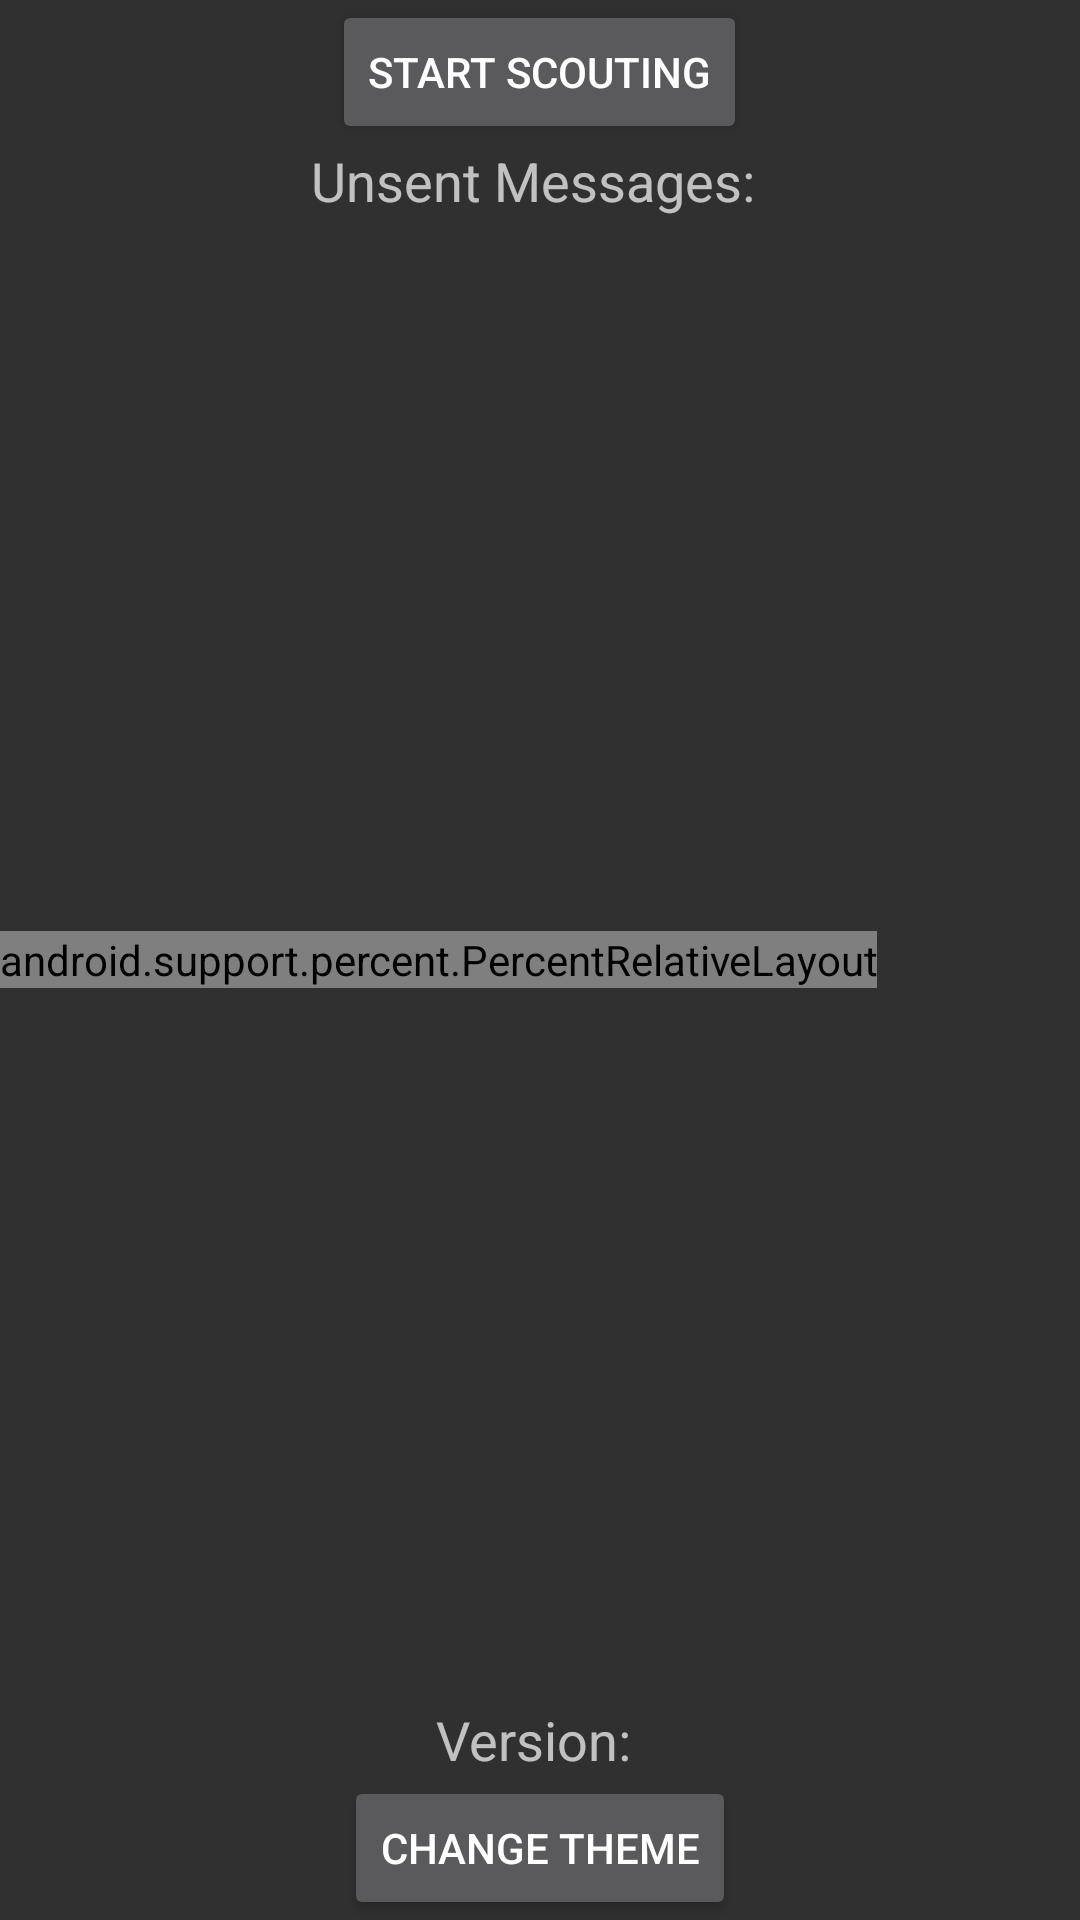

The Android layout XML behind this screen, and the referenced resources:
<!-- AndroidManifest.xml: application theme AppTheme -->
<!-- res/layout/activity_start.xml -->
<?xml version="1.0" encoding="utf-8"?>
<RelativeLayout xmlns:android="http://schemas.android.com/apk/res/android"
    xmlns:app="http://schemas.android.com/apk/res-auto"
    xmlns:tools="http://schemas.android.com/tools"
    android:layout_width="match_parent"
    android:layout_height="match_parent"
    android:paddingBottom="@dimen/activity_vertical_margin"
    android:paddingLeft="@dimen/activity_horizontal_margin"
    android:paddingRight="@dimen/activity_horizontal_margin"
    android:paddingTop="@dimen/activity_vertical_margin"
    tools:context="ca.lakeeffect.scoutingapp.StartActivity">

    <Button
        android:layout_width="wrap_content"
        android:layout_height="wrap_content"
        android:text="Start Scouting"
        android:id="@+id/startScouting"
        android:layout_alignParentTop="true"
        android:layout_centerHorizontal="true" />

    <TextView
        android:layout_width="wrap_content"
        android:layout_height="wrap_content"
        android:textAppearance="?android:attr/textAppearanceMedium"
        android:text="Unsent Messages: "
        android:id="@+id/startUnsentMessages"
        android:layout_below="@+id/startScouting"
        android:layout_centerHorizontal="true" />

    <Button
        android:layout_width="wrap_content"
        android:layout_height="wrap_content"
        android:text="Change Theme"
        android:id="@+id/changeTheme"
        android:layout_alignParentBottom="true"
        android:layout_centerHorizontal="true" />

    <TextView
        android:layout_width="wrap_content"
        android:layout_height="wrap_content"
        android:textAppearance="?android:attr/textAppearanceMedium"
        android:text="Version: "
        android:id="@+id/versionNum"
        android:layout_above="@+id/changeTheme"
        android:layout_centerHorizontal="true" />

    <android.support.percent.PercentRelativeLayout
        android:layout_width="wrap_content"
        android:layout_height="wrap_content"
        android:layout_centerVertical="true">

        <ImageView
            android:layout_width="wrap_content"
            android:layout_height="wrap_content"
            app:srcCompat="@drawable/swirly"
            android:id="@+id/logo"
            android:layout_marginBottom="10dp"
            android:layout_centerHorizontal="true" />

        <TextView
            android:layout_width="wrap_content"
            android:layout_height="wrap_content"
            android:textAppearance="?android:attr/textAppearanceLarge"
            android:text="Welcome to the Scouting App!"
            android:id="@+id/introTextView1"
            android:textSize="25dp"
            android:textIsSelectable="true"
            android:textColor="@color/primary_text_material_dark"
            android:layout_centerHorizontal="true"
            android:layout_below="@+id/logo"
            android:layout_alignParentLeft="true"
            android:layout_alignParentStart="true" />

        <TextView
            android:layout_width="wrap_content"
            android:layout_height="wrap_content"
            android:textAppearance="?android:attr/textAppearanceLarge"
            android:text="Scouting options are shown below"
            android:id="@+id/introTextView3"
            android:textSize="25dp"
            android:textIsSelectable="true"
            android:textColor="@color/primary_text_material_dark"
            android:layout_below="@+id/introTextView2"
            android:layout_centerHorizontal="true"/>

        <TextView
            android:layout_width="wrap_content"
            android:layout_height="wrap_content"
            android:textAppearance="?android:attr/textAppearanceLarge"
            android:text="To start scouting press the button"
            android:id="@+id/introTextView2"
            android:textSize="25dp"
            android:textIsSelectable="true"
            android:textColor="@color/primary_text_material_dark"
            android:layout_below="@+id/introTextView1"
            android:layout_alignParentLeft="true"
            android:layout_alignParentStart="true" />

    </android.support.percent.PercentRelativeLayout>

</RelativeLayout>
<!-- resources referenced by this layout -->
<resources>
  <dimen name="activity_horizontal_margin">16dp</dimen>
  <dimen name="activity_vertical_margin">16dp</dimen>
  <!-- drawable swirly: png bitmap (drawable-nodpi, 16322 bytes) -->
  <style name="AppTheme" parent="Theme.AppCompat.NoActionBar">
          <item name="colorAuto">@color/colorAutoDark</item>
  
          <item name="colorPrimary">@color/colorPrimary</item>
          <item name="colorPrimaryDark">@color/colorPrimary</item>
          <item name="colorAccent">#6b3ab7</item>
          <item name="android:colorBackground">@color/background_material_dark</item>
  
          <item name="android:spinnerDropDownItemStyle">
              @style/spinnerItemStyle
          </item>
      </style>
  <color name="colorAutoDark">#018400</color>
  <color name="colorPrimary">#4a2a7c</color>
  <style name="spinnerItemStyle">
          <item name="android:textSize">25dp</item>
          <item name="android:padding">30dp</item>
      </style>
</resources>
